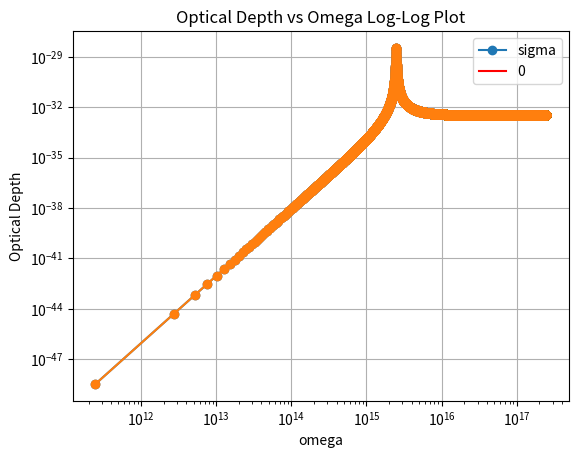

Source code (Python):
import numpy as np
import matplotlib.pyplot as plt


#defining variables
w0=2.47e15 #Lyman Alpha line for hydrogen
ni=50e-6

def sigma(w,w0,tau,sigmaT=6.652e-29):
    return sigmaT*(np.power(w,4)/(np.power(np.power(w,2)-np.power(w0,2),2)+np.power(np.power(w0,3)*tau,2)))

w=np.linspace(w0/10000,100*w0,100000)

tau=1/(100*w0)
opticalDepth=sigma(w,w0,tau)*ni*1

plt.plot(w,opticalDepth,'o-')
plt.plot(w,np.zeros(len(w)),'r-')
plt.xlabel('omega')
plt.ylabel('Optical Depth')
plt.title('Optical Depth vs Omega')
plt.legend(['sigma','0'])
plt.grid(True)
plt.show()



plt.plot(w,opticalDepth,'o-')
plt.xscale('log')
plt.yscale('log')
plt.xlabel('omega')

plt.ylabel('Optical Depth')
plt.title('Optical Depth vs Omega Log-Log Plot')

plt.grid(True)
plt.show()